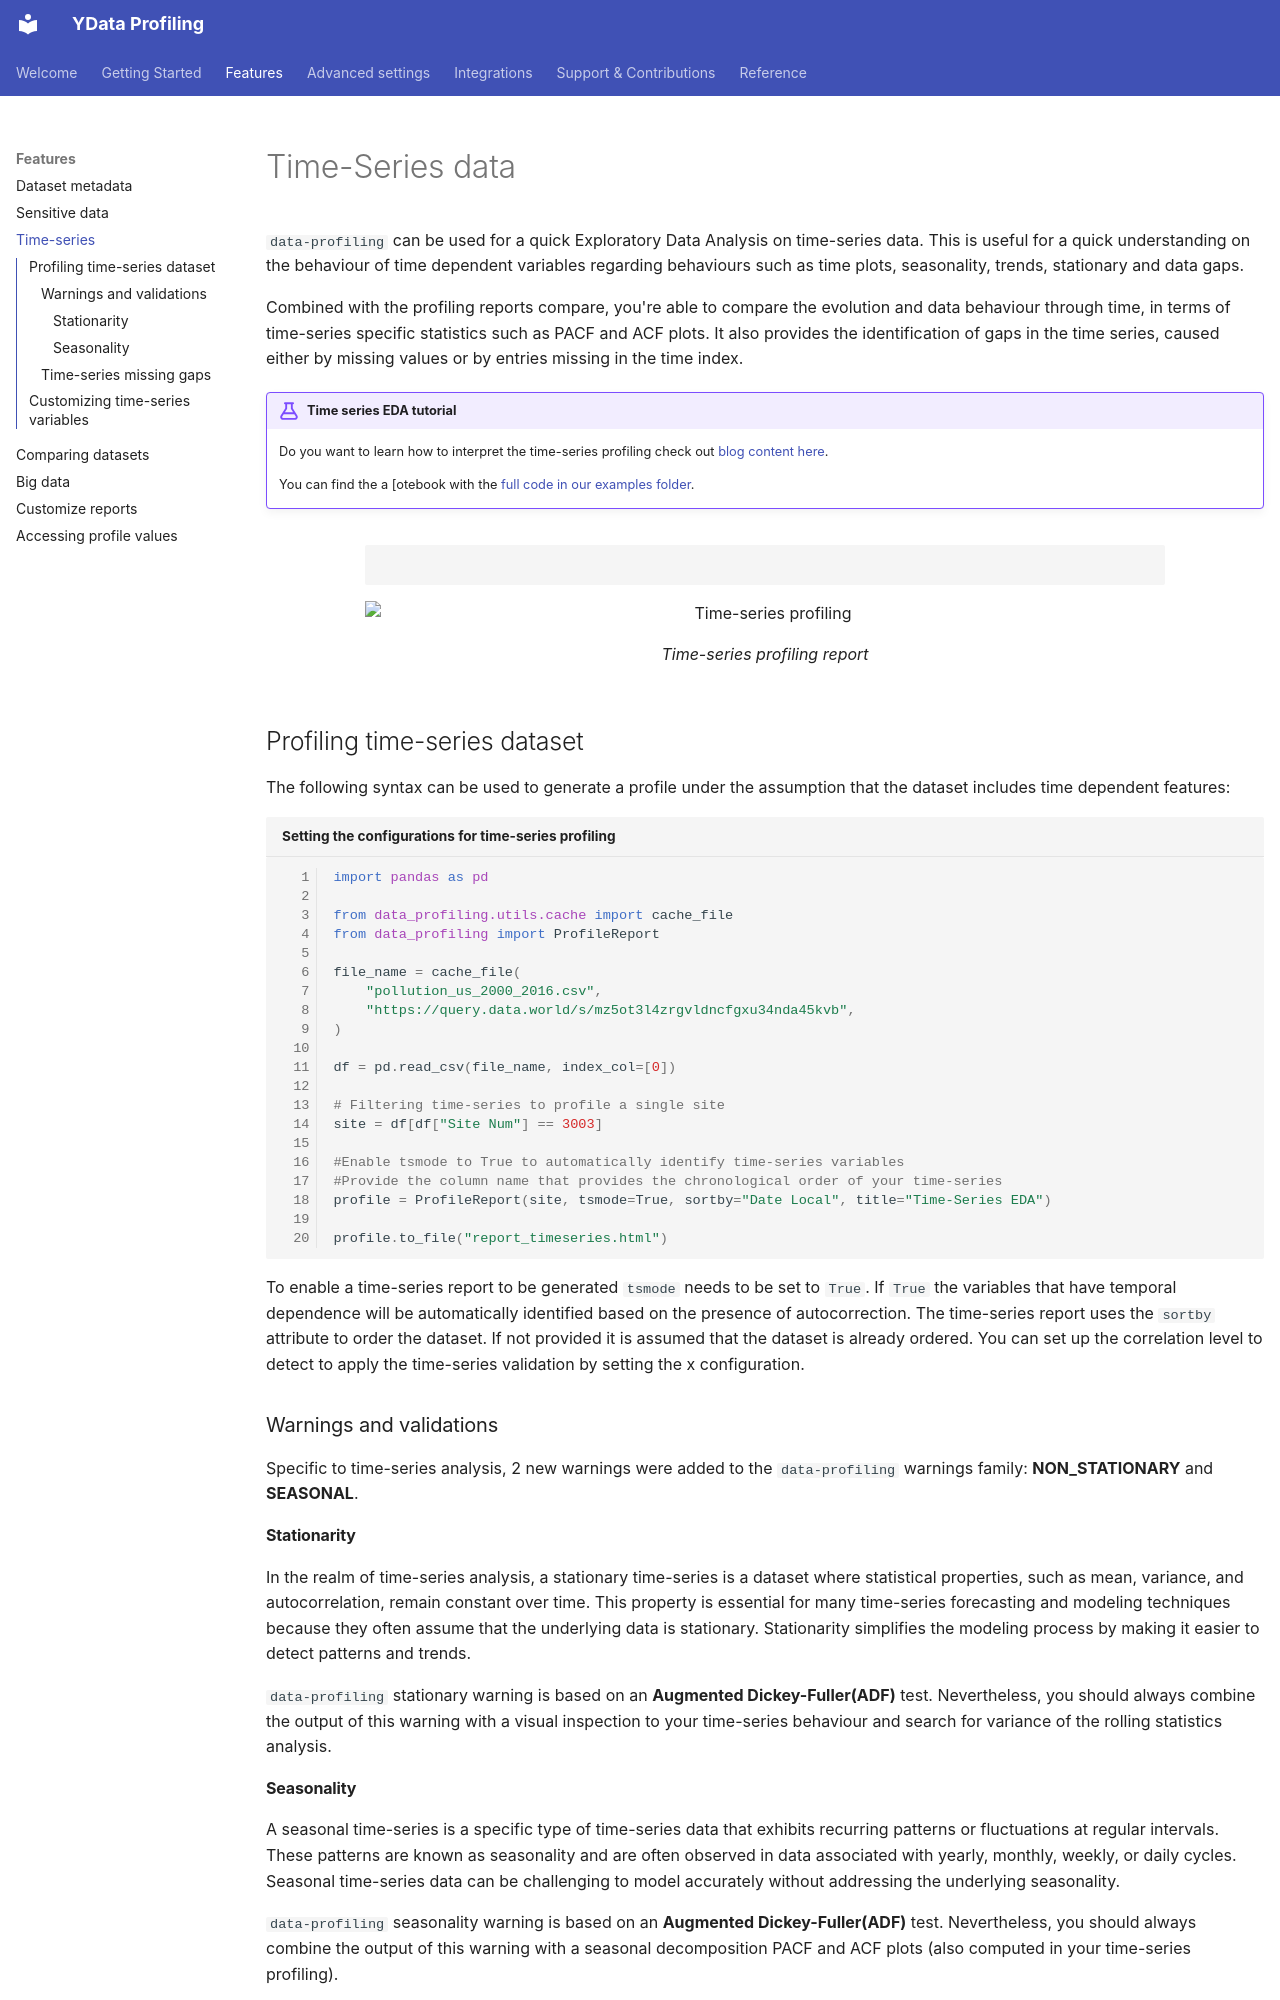

repository: Data-Centric-AI-Community/fg-data-profiling · page: features/time_series_datasets/index.html · generator: mkdocs

# Time-Series data

`data-profiling` can be used for a quick Exploratory Data Analysis on
time-series data. This is useful for a quick understanding on the
behaviour of time dependent variables regarding behaviours such as time
plots, seasonality, trends, stationary and data gaps.

Combined with the profiling reports compare, you're able to compare the
evolution and data behaviour through time, in terms of time-series
specific statistics such as PACF and ACF plots. It also provides the
identification of gaps in the time series, caused either by missing
values or by entries missing in the time index.

!!! example "Time series EDA tutorial"
    
    Do you want to learn how to interpret the time-series profiling
    check out [blog content here](https://ydata.ai/resources/how-to-do-an-eda-for-time-series). 

    You can find the a [otebook with the
    [full code in our examples folder](https://github.com/Data-Centric-AI-Community/data-profiling/tree/develop/examples/usaairquality).

<figure markdown>     
   ![Time-series profiling](../_static/img/time-series_profiling.gif){width="800"}
   <figcaption>Time-series profiling report</figcaption>
</figure>

## Profiling time-series dataset

The following syntax can be used to generate a profile under the
assumption that the dataset includes time dependent features:

``` python linenums="1" title="Setting the configurations for time-series profiling"
import pandas as pd

from data_profiling.utils.cache import cache_file
from data_profiling import ProfileReport

file_name = cache_file(
    "pollution_us_2000_2016.csv",
    "https://query.data.world/s/mz5ot3l4zrgvldncfgxu34nda45kvb",
)

df = pd.read_csv(file_name, index_col=[0])

# Filtering time-series to profile a single site
site = df[df["Site Num"] == 3003]

#Enable tsmode to True to automatically identify time-series variables
#Provide the column name that provides the chronological order of your time-series
profile = ProfileReport(site, tsmode=True, sortby="Date Local", title="Time-Series EDA")

profile.to_file("report_timeseries.html")
```

To enable a time-series report to be generated `tsmode` needs to be set
to `True`. If `True` the variables that have temporal dependence
will be automatically identified based on the presence of
autocorrection. The time-series report uses the `sortby` attribute to
order the dataset. If not provided it is assumed that the dataset is
already ordered.
You can set up the correlation level to detect to apply the time-series 
validation by setting the x configuration. 

### Warnings and validations

Specific to time-series analysis, 2 new warnings were added to the `data-profiling`
warnings family: **NON_STATIONARY** and **SEASONAL**.

#### Stationarity
In the realm of time-series analysis, a stationary time-series is a dataset 
where statistical properties, such as mean, variance, and autocorrelation, 
remain constant over time. This property is essential for many time-series 
forecasting and modeling techniques because they often assume that the underlying 
data is stationary. Stationarity simplifies the modeling process by making
it easier to detect patterns and trends.

`data-profiling` stationary warning is based on an **Augmented Dickey-Fuller(ADF)** test.
Nevertheless, you should always combine the output of this warning with a visual
inspection to your time-series behaviour and search for variance of the 
rolling statistics analysis.
